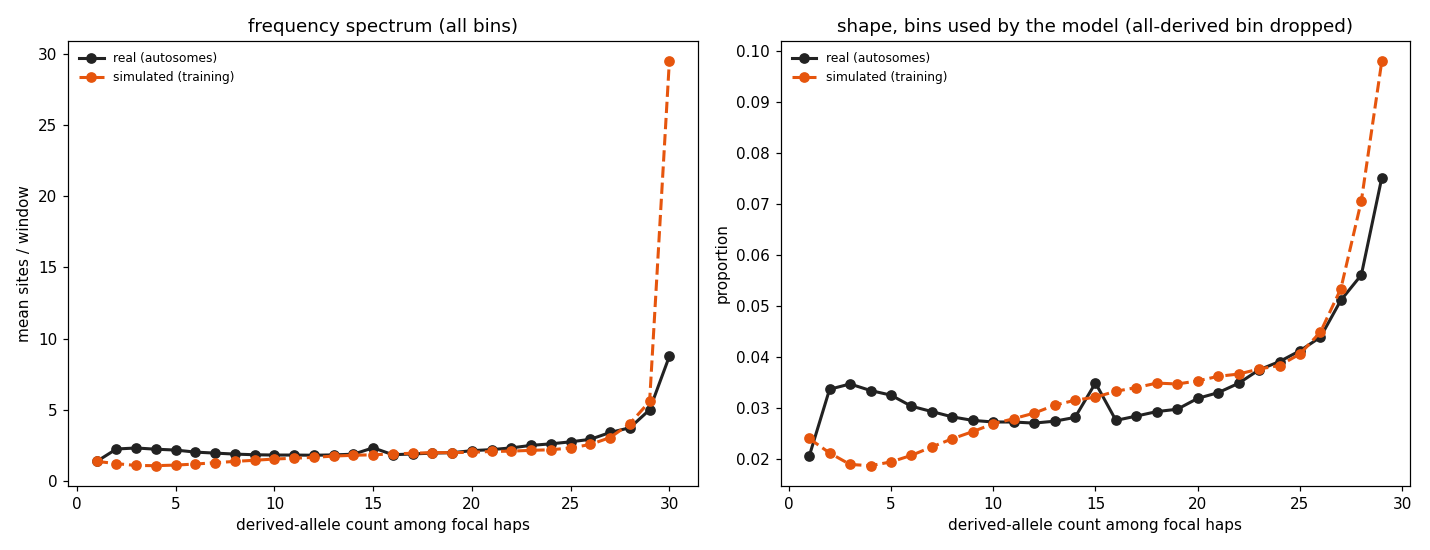

Data behind this chart, as committed beside it:
derived_count	sim_mean_sites	real_mean_sites	used_by_model
1	1.365	1.36	True
2	1.203	2.235	True
3	1.075	2.304	True
4	1.061	2.219	True
5	1.103	2.159	True
6	1.177	2.015	True
7	1.271	1.945	True
8	1.362	1.876	True
9	1.442	1.83	True
10	1.529	1.809	True
11	1.586	1.808	True
12	1.648	1.794	True
13	1.736	1.819	True
14	1.792	1.868	True
15	1.827	2.317	True
16	1.892	1.83	True
17	1.933	1.886	True
18	1.983	1.945	True
19	1.973	1.975	True
20	2.008	2.117	True
21	2.059	2.191	True
22	2.084	2.314	True
23	2.141	2.489	True
24	2.18	2.597	True
25	2.309	2.738	True
26	2.553	2.915	True
27	3.038	3.396	True
28	4.018	3.726	True
29	5.576	4.993	True
30	29.49	8.75	False
